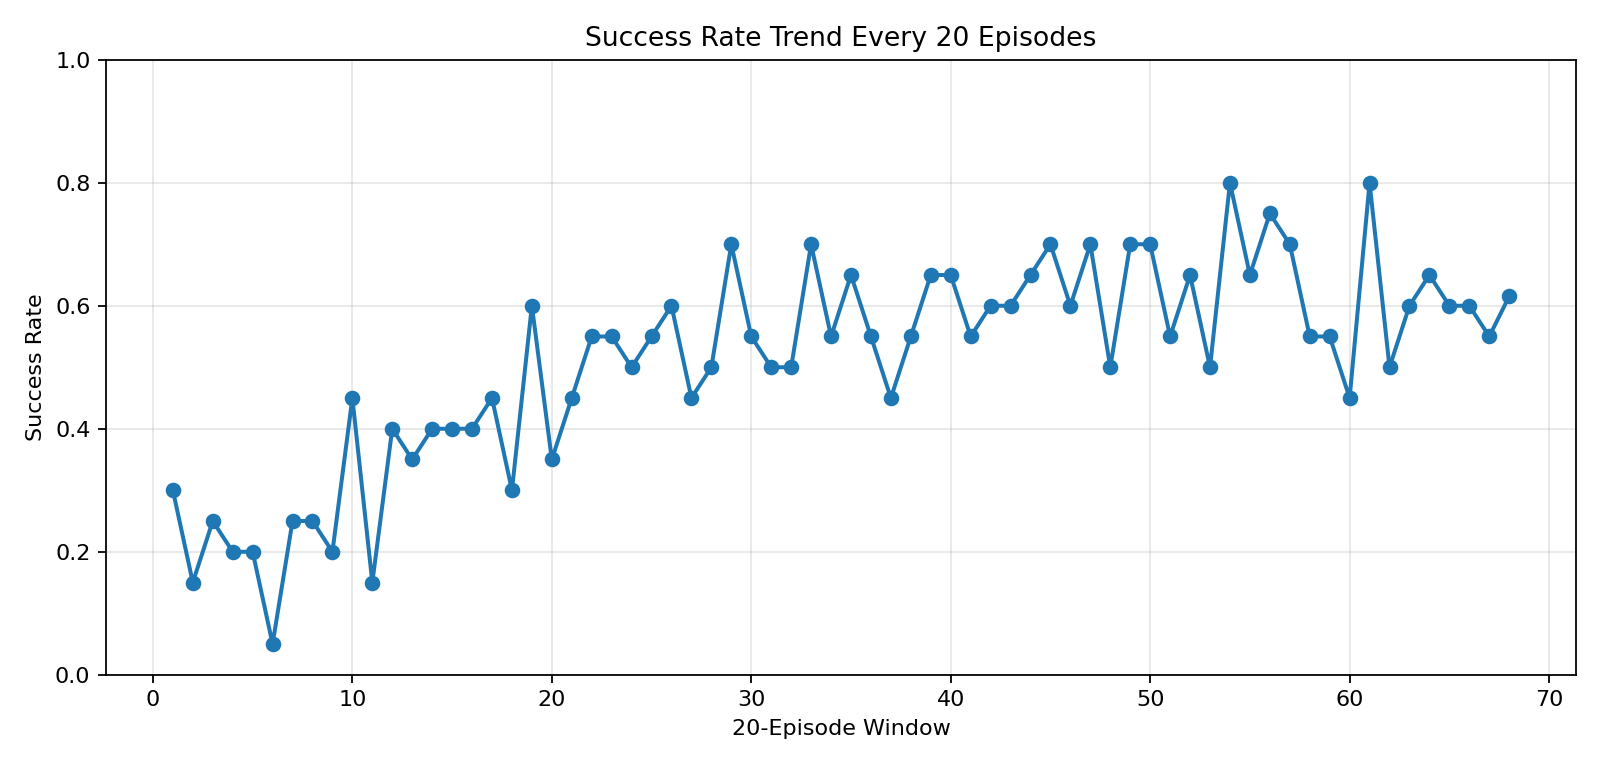

The file beside this chart, header and first rows:
window_id, start_episode, end_episode, count, success_count, success_rate, avg_reward
1, 1, 20, 20, 6, 0.3, -2878
2, 21, 40, 20, 3, 0.15, -4376
3, 41, 60, 20, 5, 0.25, -4819
4, 61, 80, 20, 4, 0.2, -3935
5, 81, 100, 20, 4, 0.2, -5060
6, 101, 120, 20, 1, 0.05, -5210
7, 121, 140, 20, 5, 0.25, -3399
8, 141, 160, 20, 5, 0.25, -4724
9, 161, 180, 20, 4, 0.2, -3800
10, 181, 200, 20, 9, 0.45, -2567
11, 201, 220, 20, 3, 0.15, -5247
12, 221, 240, 20, 8, 0.4, -2670
13, 241, 260, 20, 7, 0.35, -3456
14, 261, 280, 20, 8, 0.4, -3006
15, 281, 300, 20, 8, 0.4, -3726
16, 301, 320, 20, 8, 0.4, -2346
17, 321, 340, 20, 9, 0.45, -3091
18, 341, 360, 20, 6, 0.3, -3693
19, 361, 380, 20, 12, 0.6, -2432
20, 381, 400, 20, 7, 0.35, -2731
21, 401, 420, 20, 9, 0.45, -1540
22, 421, 440, 20, 11, 0.55, -838.8
23, 441, 460, 20, 11, 0.55, -1838
24, 461, 480, 20, 10, 0.5, -2129
25, 481, 500, 20, 11, 0.55, -2409
26, 501, 520, 20, 12, 0.6, -1260
27, 521, 540, 20, 9, 0.45, -2137
28, 541, 560, 20, 10, 0.5, -1699
29, 561, 580, 20, 14, 0.7, -1530
30, 581, 600, 20, 11, 0.55, -1102
31, 601, 620, 20, 10, 0.5, -2740
32, 621, 640, 20, 10, 0.5, -2357
33, 641, 660, 20, 14, 0.7, -189.7
34, 661, 680, 20, 11, 0.55, -943.4
35, 681, 700, 20, 13, 0.65, -166.9
36, 701, 720, 20, 11, 0.55, -1139
37, 721, 740, 20, 9, 0.45, -2166
38, 741, 760, 20, 11, 0.55, -1776
39, 761, 780, 20, 13, 0.65, -737.4
40, 781, 800, 20, 13, 0.65, -733
41, 801, 820, 20, 11, 0.55, -1990
42, 821, 840, 20, 12, 0.6, -1357
43, 841, 860, 20, 12, 0.6, -1231
44, 861, 880, 20, 13, 0.65, -417.6
45, 881, 900, 20, 14, 0.7, -894
46, 901, 920, 20, 12, 0.6, -1373
47, 921, 940, 20, 14, 0.7, 393.7
48, 941, 960, 20, 10, 0.5, -1249
49, 961, 980, 20, 14, 0.7, -468
50, 981, 1000, 20, 14, 0.7, -886.5
51, 1001, 1020, 20, 11, 0.55, -1373
52, 1021, 1040, 20, 13, 0.65, -339.9
53, 1041, 1060, 20, 10, 0.5, -2514
54, 1061, 1080, 20, 16, 0.8, 408.2
55, 1081, 1100, 20, 13, 0.65, 358.4
56, 1101, 1120, 20, 15, 0.75, 479.7
57, 1121, 1140, 20, 14, 0.7, -185.7
58, 1141, 1160, 20, 11, 0.55, -1710
59, 1161, 1180, 20, 11, 0.55, -1420
60, 1181, 1200, 20, 9, 0.45, -1425
... 8 more rows
